4-way image classification set "Dataset_crop" from GitHub (tapan0p/Brain-Tumor-Classification); label vocabulary: glioma, meningioma, no tumor, pituitary tumor.

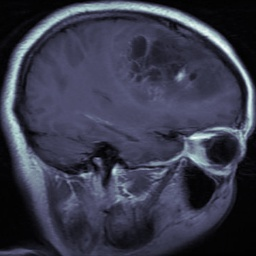
Label: glioma

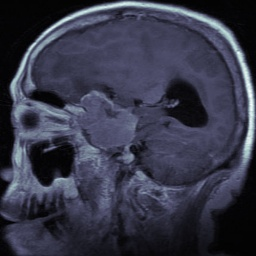
Label: meningioma

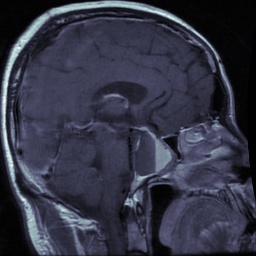
Label: pituitary tumor

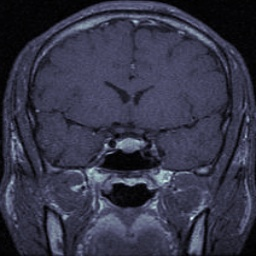
Label: pituitary tumor

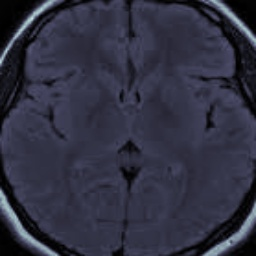
Label: no tumor

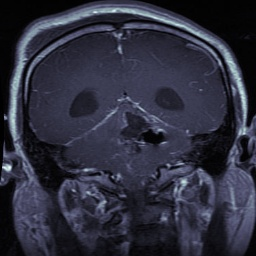
Label: glioma
